Run: headless pygame with SDL's dummy video driver; simulated clock (each Clock.tick advances the game by its frame time, no real sleeping); random seed 0; keys injected as events and as key.get_pressed() state; mouse plan: one left click at the window centre at the start of phase 2, then a move to the lower-right quarter at the start of phase 3.
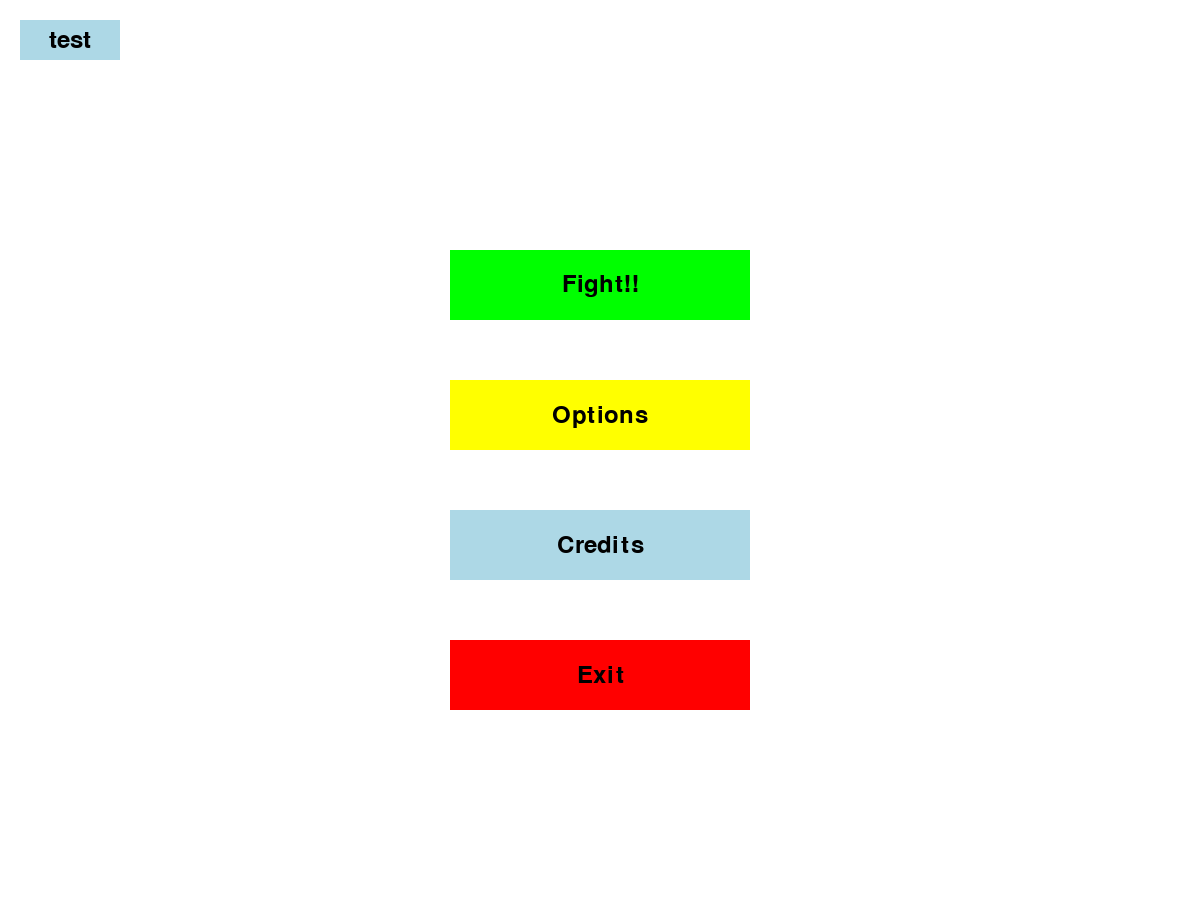
Frame 1 of 4 · flips 1–60 · no input
Frame 2 of 4 · flips 61–180 · clicked the window centre · tapped SPACE, RETURN · held RIGHT (→), D · screen unchanged from frame 1, image omitted
Frame 3 of 4 · flips 181–300 · moved the mouse to the lower-right quarter · held DOWN (↓), S · screen unchanged from frame 2, image omitted
Frame 4 of 4 · flips 301–420 · held LEFT (←), A, UP (↑), W · screen unchanged from frame 3, image omitted

The pygame program that drew these frames:

import pygame

# Initialize Pygame
pygame.init()

# Screen dimensions
screen_width = 1200
screen_height = 900
screen = pygame.display.set_mode((screen_width, screen_height))
pygame.display.set_caption("Pokemii Menu")

# Colors
white = (255, 255, 255)
black = (0, 0, 0)
gray = (128, 128, 128)
light_gray = (200, 200, 200)
light_blue = (173, 216, 230)
green = (0, 255, 0)
red = (255, 0, 0)
yellow = (255, 255, 0)
blue = (0, 0, 255)
dark_red = (150, 0, 0)

# Font
font = pygame.font.Font(None, 36)
large_font = pygame.font.Font(None, 72)

# Button class
class Button:
    def __init__(self, x, y, width, height, text, color, hover_color, action=None, arg=None):
        self.rect = pygame.Rect(x, y, width, height)
        self.text = text
        self.color = color
        self.hover_color = hover_color
        self.action = action
        self.hovered = False
        self.arg = arg

    def draw(self, screen):
        color = self.hover_color if self.hovered else self.color
        pygame.draw.rect(screen, color, self.rect)
        text_surface = font.render(self.text, True, black)
        text_rect = text_surface.get_rect(center=self.rect.center)
        screen.blit(text_surface, text_rect)

    def handle_event(self, event):
        if event.type == pygame.MOUSEMOTION:
            self.hovered = self.rect.collidepoint(event.pos)
        elif event.type == pygame.MOUSEBUTTONDOWN:
            if self.rect.collidepoint(event.pos):
                if self.action:
                    if self.arg is not None:
                        self.action(self.arg)
                    else:
                        self.action()

# --- Game States ---
class GameState:
    MENU = 0
    CREDITS = 1
    GAME_MENU = 2

current_state = GameState.MENU

# --- Button Actions ---
def start_game():
    global current_state
    current_state = GameState.GAME_MENU

def options():
    print("Opening Options!")
    # Add your options menu code here

def open_credits():
    global current_state
    current_state = GameState.CREDITS

def exit_action():
    print("Exiting game.")
    pygame.quit()
    exit()

def test_print(message):
    print(message)

def back_to_menu():
    global current_state
    current_state = GameState.MENU

def game_button_action1(): #Kick
    global health2
    print("Game Kick clicked!")
    health2 -= 5

def game_button_action2():
    print("Game Button 2 clicked!")

def game_button_action3():
    print("Game Button 3 clicked!")

def game_button_action4():
    print("Game Button 4 clicked!")

# --- Button Creation ---
button_width = 300
button_height = 70
button_x = (screen_width - button_width) // 2
button_y_start = 250
button_spacing = 130

menu_buttons = [
    Button(button_x, button_y_start, button_width, button_height, "Fight!!", green, gray, start_game),
    Button(button_x, button_y_start + button_spacing, button_width, button_height, "Options", yellow, gray, options),
    Button(button_x, button_y_start + 2 * button_spacing, button_width, button_height, "Credits", light_blue, gray, open_credits),
    Button(button_x, button_y_start + 3 * button_spacing, button_width, button_height, "Exit", red, gray, exit_action),
    Button(20, 20, 100, 40, "test", light_blue, gray, test_print, "hello")
]

credits_back_button = Button(20, 20, 150, 50, "Back to Menu", light_blue, gray, back_to_menu)
game_menu_back_button = Button(20, 20, 150, 50, "Back to Menu", light_blue, gray, back_to_menu)

# --- Credits Text ---
def draw_credits(screen):
    screen.fill(white)
    credits_text = large_font.render("Credits", True, black)
    credits_rect = credits_text.get_rect(center=(screen_width // 2, 100))
    screen.blit(credits_text, credits_rect)

    name_text = font.render("Created by: Luken", True, black)
    name_rect = name_text.get_rect(center=(screen_width // 2, 250))
    screen.blit(name_text, name_rect)

    credits_back_button.draw(screen)

# --- Game Menu text ---
def draw_game_menu(screen):
    # Calculate the height of the bottom 1/3
    bottom_third_height = screen_height // 3

    # Draw the light gray rectangle for the bottom 1/3
    pygame.draw.rect(screen, light_gray, (0, screen_height - bottom_third_height, screen_width, bottom_third_height))

    game_menu_text = large_font.render("Game Menu", True, black)
    game_menu_rect = game_menu_text.get_rect(center=(screen_width // 2, 100))
    screen.blit(game_menu_text, game_menu_rect)

    # Draw the solid blue circle - moved higher up
    circle_radius = 100
    circle_x = circle_radius + 150  # Moved to the right
    circle_y = screen_height - circle_radius - 250  # Moved up even higher (increased from 100 to 250)
    pygame.draw.circle(screen, blue, (circle_x, circle_y), circle_radius)

    game_menu_back_button.draw(screen)

    # --- Draw the 4 buttons in the bottom rectangle
    game_button_width = screen_width // 2  # Two columns now
    game_button_height = bottom_third_height // 2
    game_button_y = screen_height - bottom_third_height
    game_buttons = [
        Button(0, game_button_y, game_button_width, game_button_height, "Kick", light_blue, gray,
               game_button_action1),
        Button(0, game_button_y + game_button_height, game_button_width, game_button_height, "Button 2", light_blue,
               gray, game_button_action2),  # Under Kick
        Button(game_button_width, game_button_y, game_button_width, game_button_height, "Button 3", light_blue,
               gray, game_button_action3),
        Button(game_button_width, game_button_y + game_button_height, game_button_width, game_button_height,
               "Button 4", light_blue, gray, game_button_action4),  # Under button 3
    ]

    for button in game_buttons:
        button.draw(screen)

    return game_buttons  # return the list of buttons

# --- Health Bar ---
def draw_health_bar(screen, x, y, width, height, health):
    #health_bar variables
    max_health = 100
    if health < 0:
        health = 0

    # Calculate health bar
    health_percentage = health / max_health

    # Draw the background
    pygame.draw.rect(screen, gray, (x, y, width, height))

    # Draw the health portion
    health_width = int(width * health_percentage)
    pygame.draw.rect(screen, green, (x, y, health_width, height))

    # Draw the border
    pygame.draw.rect(screen, black, (x, y, width, height), 2)

    # Draw the damage
    damage_width = width - health_width
    pygame.draw.rect(screen, dark_red, (x + health_width, y, damage_width, height))

def draw_health_bar_jimmy(screen, x, y, width, height, health):
    draw_health_bar(screen, x, y, width, height, health)
    #Draw the name
    name_text = font.render("Jimmy", True, black)
    screen.blit(name_text, (x, y+height+5))
def draw_health_bar_opponent(screen, x, y, width, height, health):
    draw_health_bar(screen, x, y, width, height, health)
    #Draw the name
    name_text = font.render("Opponent", True, black)
    screen.blit(name_text, (x, y+height+5))
  
 


# Game loop
running = True
game_buttons = []
health = 100
health2 = 100
while running:
    for event in pygame.event.get():
        if event.type == pygame.QUIT:
            running = False
        if event.type == pygame.KEYDOWN:  # added to modify health
            if event.key == pygame.K_LEFT:
                health -= 5
            if event.key == pygame.K_RIGHT:
                health += 5
        if current_state == GameState.MENU:
            for button in menu_buttons:
                button.handle_event(event)
        elif current_state == GameState.CREDITS:
            credits_back_button.handle_event(event)
        elif current_state == GameState.GAME_MENU:
            game_menu_back_button.handle_event(event)
            for button in game_buttons:
                button.handle_event(event)

    # Clear the screen
    screen.fill(white)

    # Draw content based on game state
    if current_state == GameState.MENU:
        for button in menu_buttons:
            button.draw(screen)
        #removed draw_health_bar here.
    elif current_state == GameState.CREDITS:
        draw_credits(screen)
    elif current_state == GameState.GAME_MENU:
        game_buttons = draw_game_menu(screen)
        draw_health_bar_jimmy(screen, 20, 100, 200, 20, health)  # added to draw the healthbar
        draw_health_bar_opponent(screen, screen_width-220, 100, 200, 20, health2) #draw the second health bar

    # Update the display
    pygame.display.flip()

pygame.quit()
